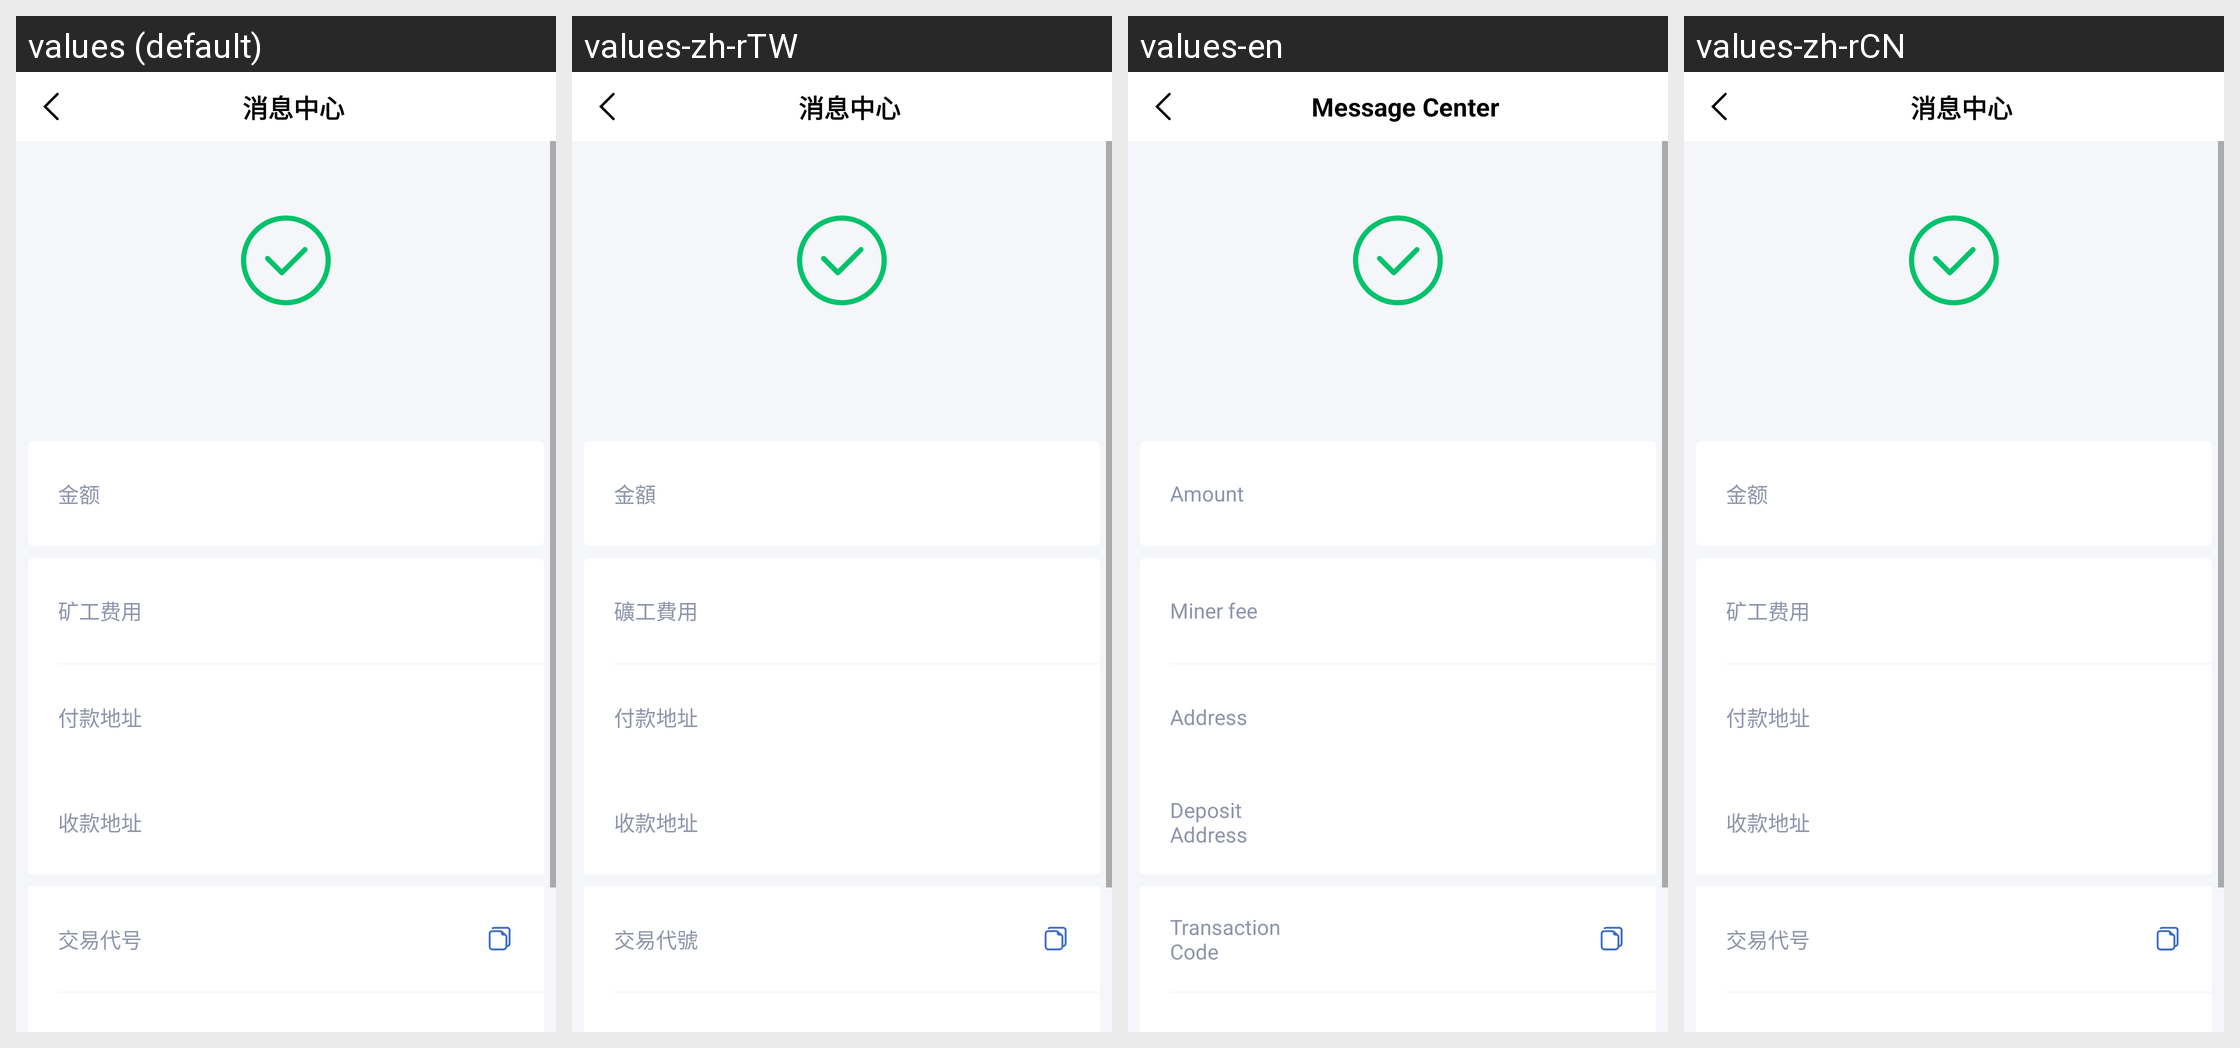

The same Android screen rendered under several of its app's locales, left to right. List the strings drawn on it with the default value and each locale's translation.
Android screen res/layout/activity_deal_detail.xml rendered under 4 locales, left to right: values (default), values-zh-rTW, values-en, values-zh-rCN. Device: Nexus 5 (rendered at 1080×1920; each locale shown at half size, 540×960, under a caption strip naming it); theme AppMainTheme.
Strings drawn on this screen, with the default value and each locale's value (text and hints the layout hard-codes, and strings that could not be matched under every locale, appear in the picture but are not listed):

message_center
  values: 消息中心
  values-zh-rTW: 消息中心
  values-en: Message Center
  values-zh-rCN: 消息中心

amount
  values: 金额
  values-zh-rTW: 金額
  values-en: Amount
  values-zh-rCN: 金额

miner_fees
  values: 矿工费用
  values-zh-rTW: 礦工費用
  values-en: Miner fee
  values-zh-rCN: 矿工费用

payment_address
  values: 付款地址
  values-zh-rTW: 付款地址
  values-en: Address
  values-zh-rCN: 付款地址

to_address
  values: 收款地址
  values-zh-rTW: 收款地址
  values-en: Deposit Address
  values-zh-rCN: 收款地址

transaction_code
  values: 交易代号
  values-zh-rTW: 交易代號
  values-en: Transaction Code
  values-zh-rCN: 交易代号
